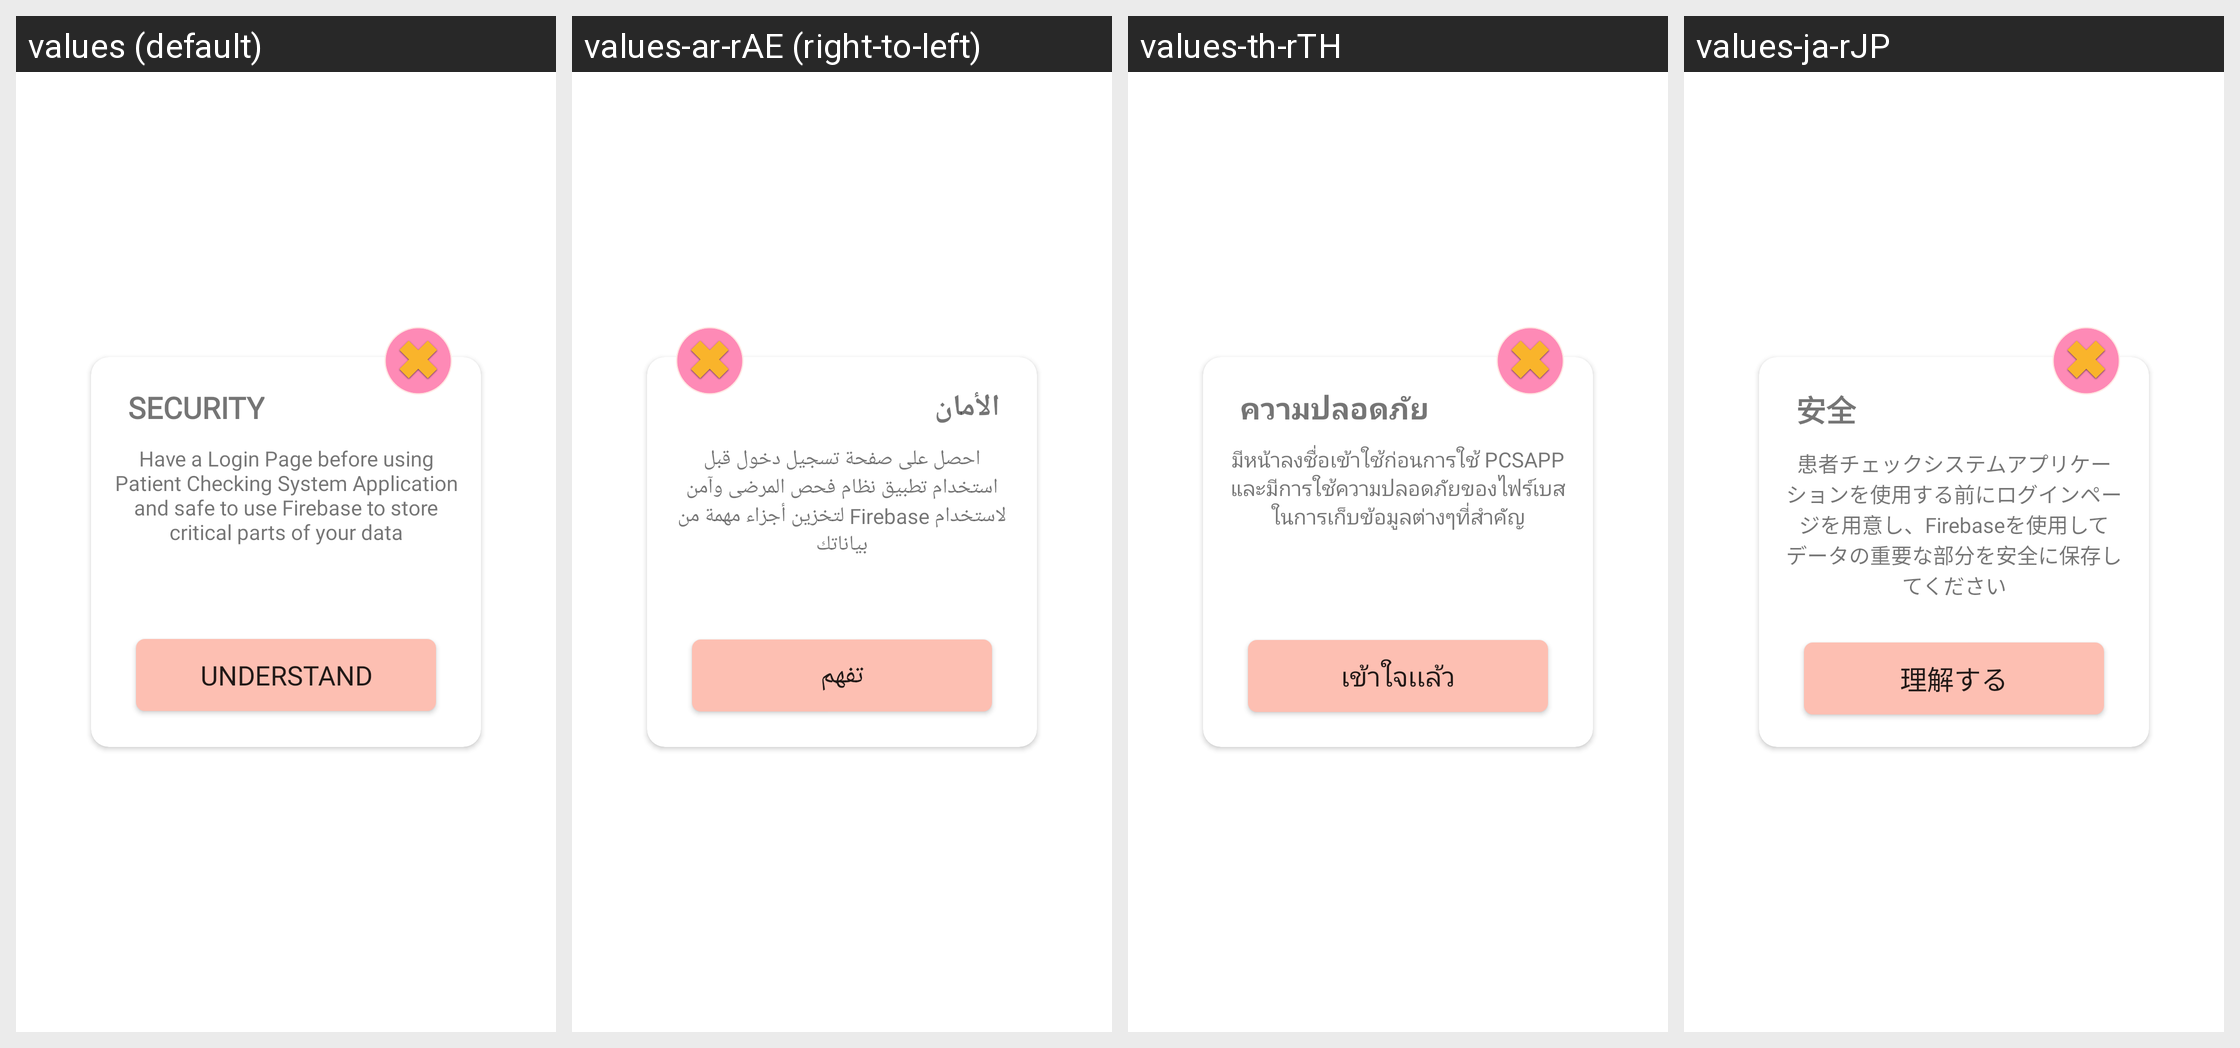

For this localized Android screen grid, give each drawn string resource with its value in every locale shown.
Android screen res/layout/security_layout_dialog.xml rendered under 4 locales, left to right: values (default), values-ar-rAE (right-to-left), values-th-rTH, values-ja-rJP. Device: Nexus 5 (rendered at 1080×1920; each locale shown at half size, 540×960, under a caption strip naming it); theme AppTheme.
Other locales in the repository, not shown: values-de-rDE, values-es-rES, values-fr-rFR, values-ko-rKR, values-pt-rPT, values-zh-rCN.
Strings drawn on this screen, with the default value and each locale's value (text and hints the layout hard-codes, and strings that could not be matched under every locale, appear in the picture but are not listed):

security
  values: Security
  values-ar-rAE: الأمان
  values-th-rTH: ความปลอดภัย
  values-ja-rJP: 安全

have_a_login_page_before_using_patient_checking_system_application_and_safe_to_use_firebase_to_store_critical_parts_of_your_data
  values: Have a Login Page before using Patient Checking System Application and safe to use Firebase to store critical parts of your data
  values-ar-rAE: احصل على صفحة تسجيل دخول قبل استخدام تطبيق نظام فحص المرضى وآمن لاستخدام Firebase لتخزين أجزاء مهمة من بياناتك
  values-th-rTH: มีหน้าลงชื่อเข้าใช้ก่อนการใช้ PCSAPP และมีการใช้ความปลอดภัยของไฟร์เบส ในการเก็บข้อมูลต่างๆที่สำคัญ
  values-ja-rJP: 患者チェックシステムアプリケーションを使用する前にログインページを用意し、Firebaseを使用してデータの重要な部分を安全に保存してください

understand
  values: Understand
  values-ar-rAE: تفهم
  values-th-rTH: เข้าใจเเล้ว
  values-ja-rJP: 理解する
